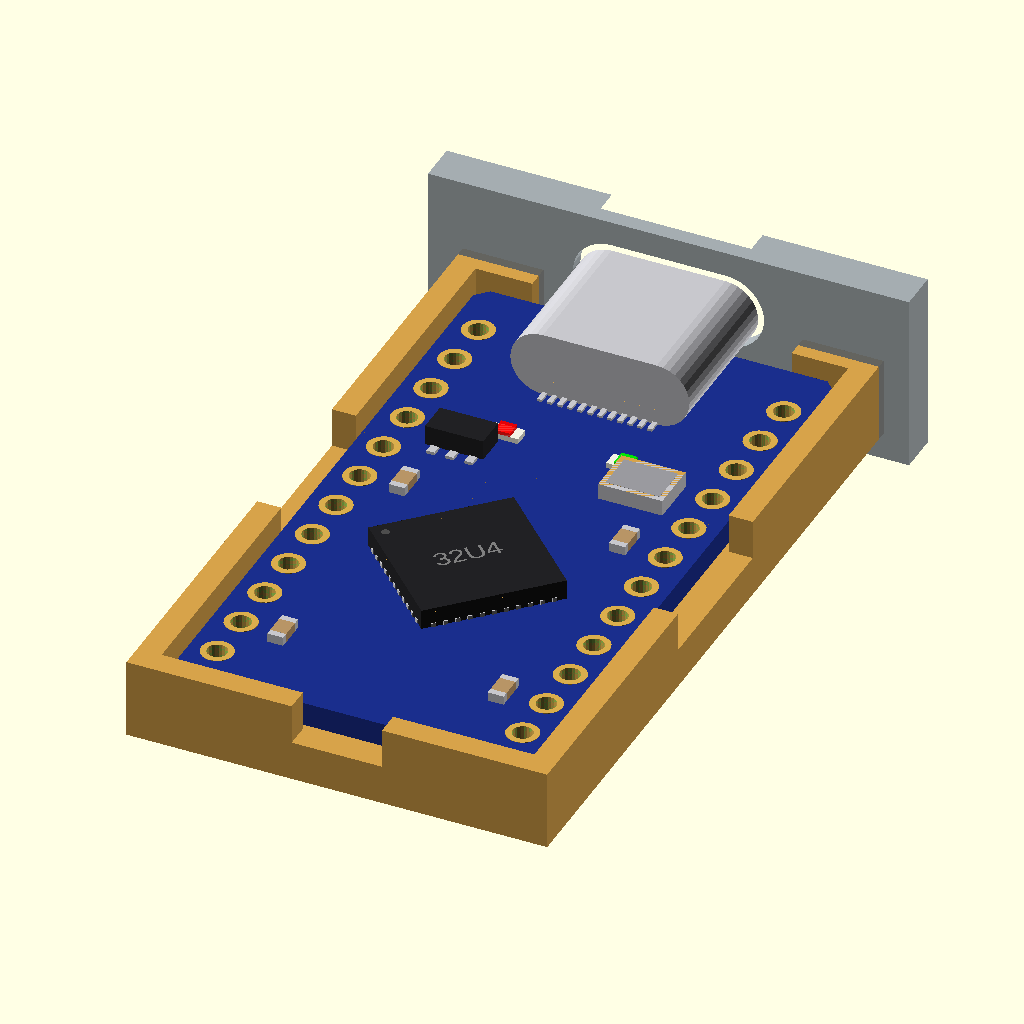
Cell 1: the model at its default parameters.
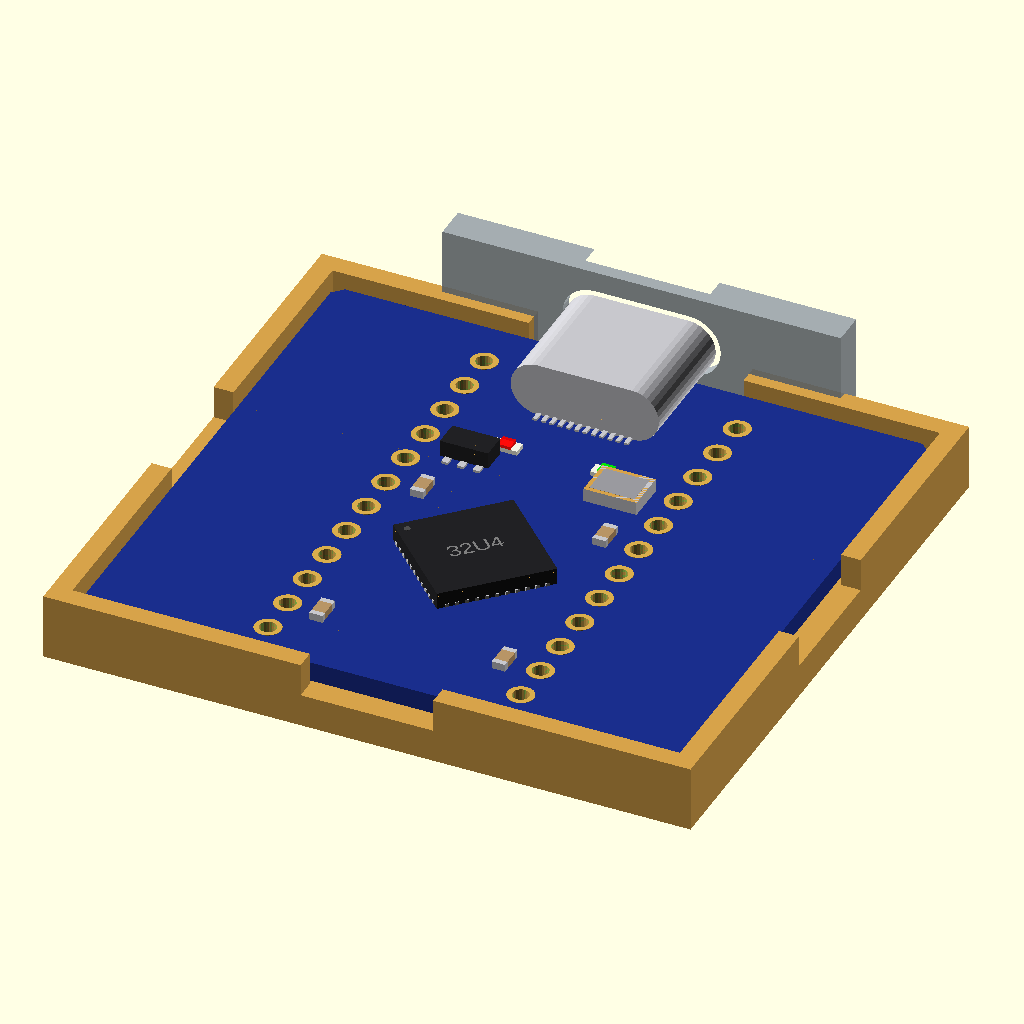
Cell 2: the same model with b_w = 36.
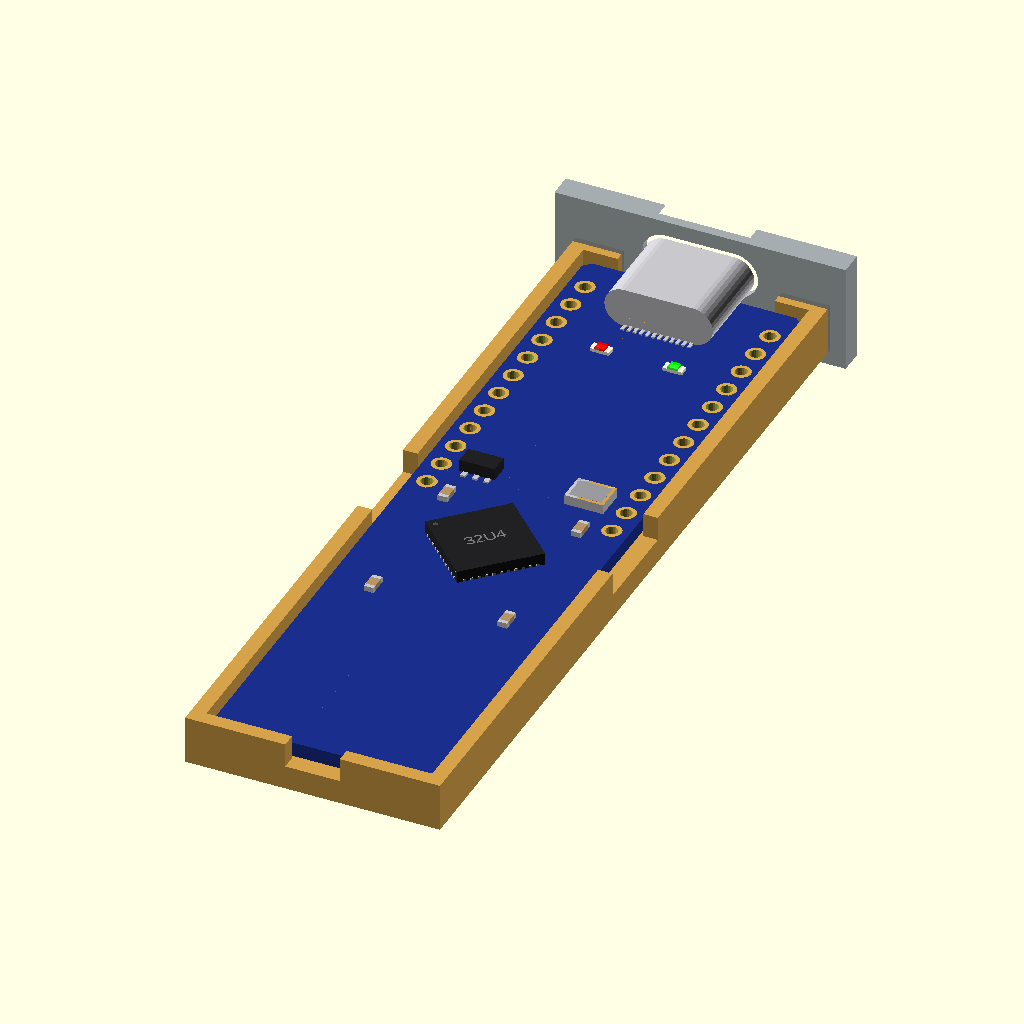
Cell 3: the same model with b_l = 66.
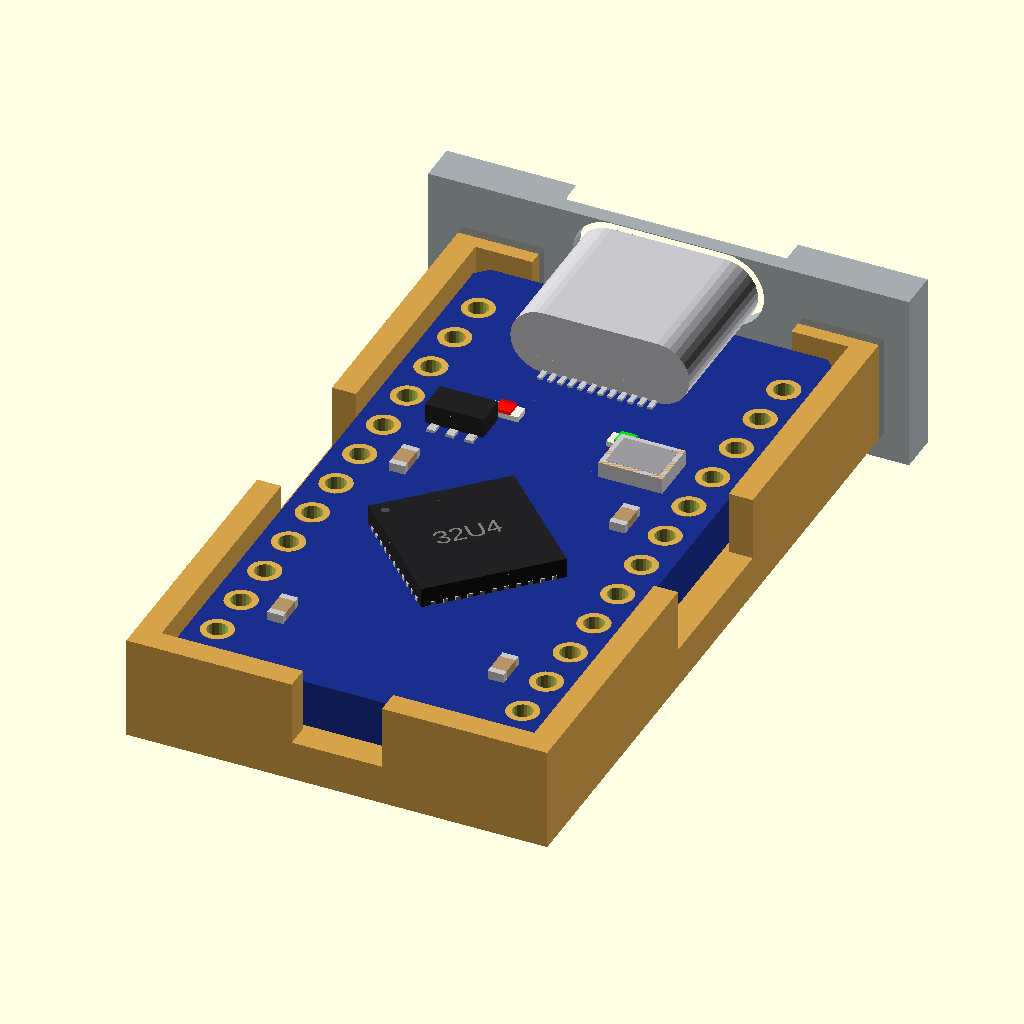
Cell 4 — b_t set to 2.4, the other parameters unchanged.
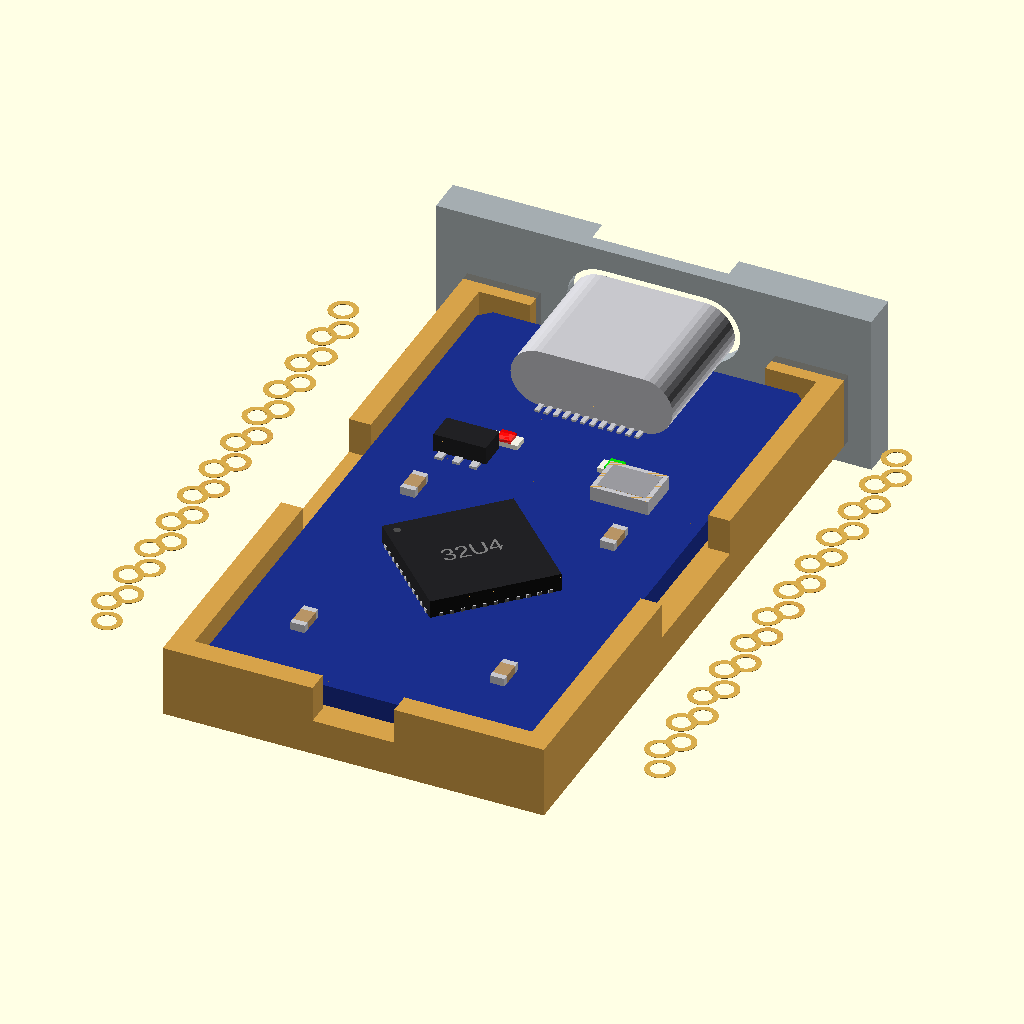
Cell 5: rows = 30.48 (everything else at default).
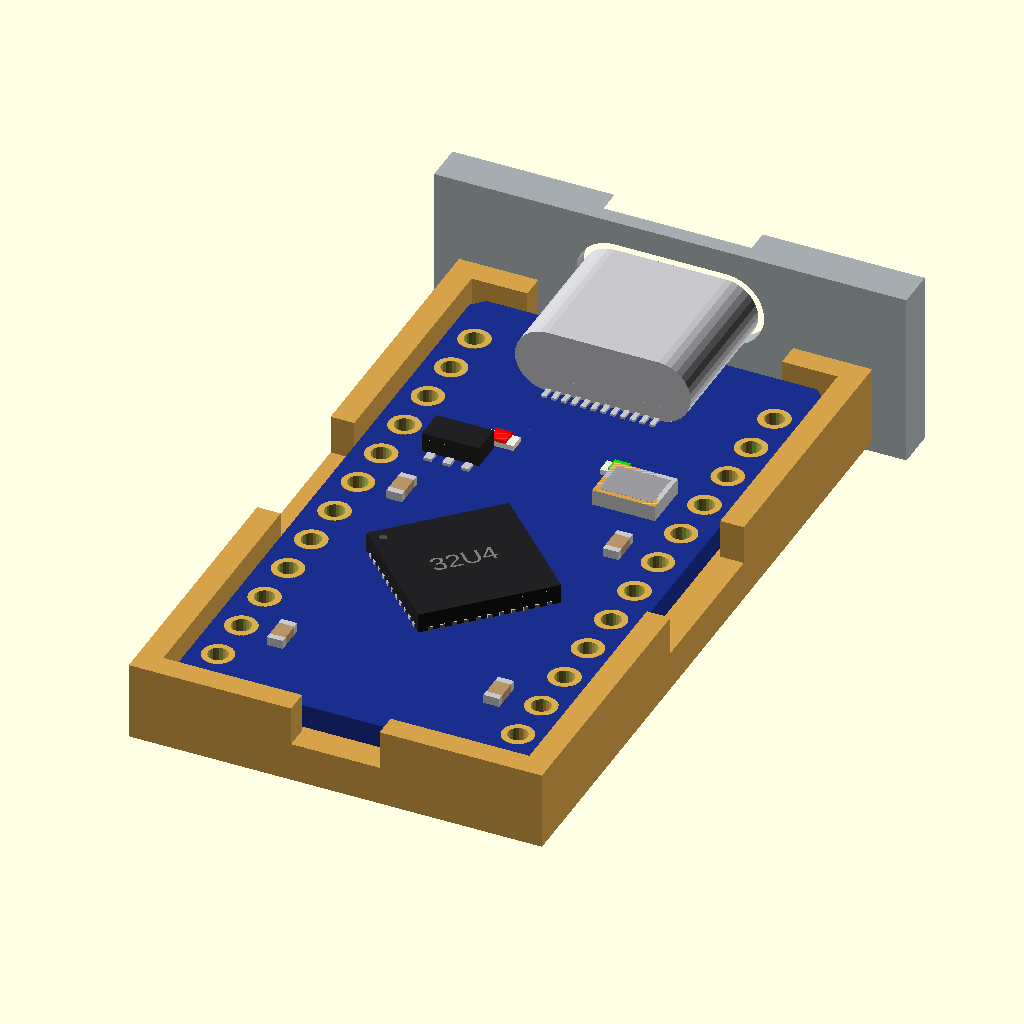
Cell 6: usb_out = 2 (everything else at default).
The same orthographic view direction (rotation 55°, 0°, 25°; colour scheme Cornfield) for every cell, with the view re-fitted per cell, so scale and position can differ between cells.
The OpenSCAD source (dev-boards/pro_micro/pro_micro.scad):
// Pro Micro boards with USB-C: the ATmega32U4 (Arduino Leonardo compatible)
// and the TENSTAR RP2040 Pro Micro (16 MB, BOOT and RST buttons, RGB LED).
// Same footprint: 33 x 18 mm, 12 pins down each side, rows 15.24 mm apart.
//
//   use <partbin/dev-boards/pro_micro/pro_micro.scad>
//
//   pro_micro();                         the ATmega32U4 board
//   pro_micro(chip = "rp2040");          the RP2040 one
//   pro_micro(detail = false);           only what matters for fit (fast)
//   pro_micro(headers = "down");         with pin headers soldered on
//   pro_micro_usb_cutout(wall, gap)      the USB-C opening, subtract it
//   pro_micro_holder();                  ledge and low walls, open at the USB end
//   pro_micro_size()                     [width, length, pcb thickness]
//   pro_micro_pin(side, i)               [x, y] of pin i (0 = USB end) on "left"/"right"
//
// Where it sits: parts up, the board centred on x = y = 0, its underside at
// z = 0, the USB socket at the top (+y).

use <../../lib/parts.scad>
use <../../lib/breakout.scad>
use <../../lib/display.scad>

// ------------------------------------------------------------------- typical
b_w      = 18.0;    // board width (x)
b_l      = 33.0;    // board length (y)
b_t      = 1.2;     // PCB
rows     = 15.24;
pin1_y   = b_l / 2 - 3.0;    // first pin from the USB end (the socket takes the space above)
c_size   = [8.94, 3.26, 7.35];
usb_out  = 1.0;

function pro_micro_size() = [b_w, b_l, b_t];
function pro_micro_usb_front() = b_l / 2 + usb_out;
function pro_micro_height() = b_t + c_size[1];
function pro_micro_pin(side, i) = [side == "left" ? -rows / 2 : rows / 2, pin1_y - i * 2.54];

// ======================================================================= board
module pro_micro(chip = "atmega32u4", detail = true, headers = "none") {
    col = chip == "rp2040" ? c_pcb_black() : [0.10, 0.18, 0.55];
    pcb([b_w, b_l], b_t, [for (s = [-1, 1], i = [0:11]) [s * rows / 2, pin1_y - i * 2.54, 1.0, 1.6]], col, 0.6);
    translate([0, b_l / 2 + usb_out, b_t]) usb_c(c_size[0], c_size[1], c_size[2]);
    if (detail) translate([0, 0, b_t]) {
        if (chip == "rp2040") {
            translate([0, -3, 0]) qfn(7, 0.9, 14, rot = 45, label = "RP2040");
            translate([0, -11.5, 0]) soic(8, 5.3, 1.8, rot = 90);
            for (x = [-4, 4]) translate([x, b_l / 2 - 10.5, 0]) smd_button([3.6, 3.0], 1.2, 0.4, 1.3);
            translate([0, b_l / 2 - 10.5, 0]) { color([0.95, 0.95, 0.95]) translate([-1, -1, 0]) cube([2, 2, 0.6]); }
        } else {
            translate([0, -4, 0]) qfn(7, 1.0, 11, rot = 45, label = "32U4");     // TQFP-44, roughly
            translate([4.5, 5, 0]) smd_crystal([3.2, 2.5], 0.8);
            translate([-4.5, 5, 0]) sot23(5);
            for (x = [-3, 3]) translate([x, b_l / 2 - 10, 0]) smd_led("0603", x < 0 ? "red" : "lime");
        }
        for (p = [[-5.5, -12], [5.5, -12], [-5.5, 1], [5.5, 1]]) translate([p[0], p[1], 0]) smd_passive("0603", "c", 90);
    }
    if (headers == "down") for (s = [-1, 1]) translate([s * rows / 2, pin1_y - 5.5 * 2.54, 0]) mirror([0, 0, 1]) pin_header(12, below = b_t + 1.5);
    else if (headers == "up") for (s = [-1, 1]) translate([s * rows / 2, pin1_y - 5.5 * 2.54, b_t]) pin_header(12, below = b_t + 1.5);
}

// =============================================================== USB cutout
module pro_micro_usb_cutout(wall = 2, gap = 0, clear = 0.3, lip = 0.8) {
    bo_usb_cutout([0, b_l / 2 + usb_out], b_t + c_size[1] / 2, 0, [c_size[0], c_size[1]], wall, gap, clear, [12.4, 6.6], lip);
}

// ===================================================================== holder
module pro_micro_holder(h = 2) {
    difference() {
        edge_holder([b_w, b_l], b_t, h, 1.5);
        translate([-c_size[0] / 2 - 2, b_l / 2 - 1, -h - 1]) cube([c_size[0] + 4, 6, h + 10]);
    }
}

// ========================================================= shown when opened
show = "demo";  // demo | board | holder | rp2040
if (show == "board") pro_micro();
else if (show == "rp2040") pro_micro(chip = "rp2040");
else if (show == "holder") color("#d6a24a") pro_micro_holder();
else {
    pro_micro();
    color("#d6a24a") pro_micro_holder();
    color("#9aa3ab", 0.9) difference() {
        translate([-12, pro_micro_usb_front(), -3]) cube([24, 2, 9]);
        pro_micro_usb_cutout();
    }
}
Parameter table extracted from the source (name, type, default, range or options):
b_w: number, default 18
b_l: number, default 33
b_t: number, default 1.2
rows: number, default 15.24
c_size: vector, default [8.94, 3.26, 7.35]
usb_out: number, default 1
